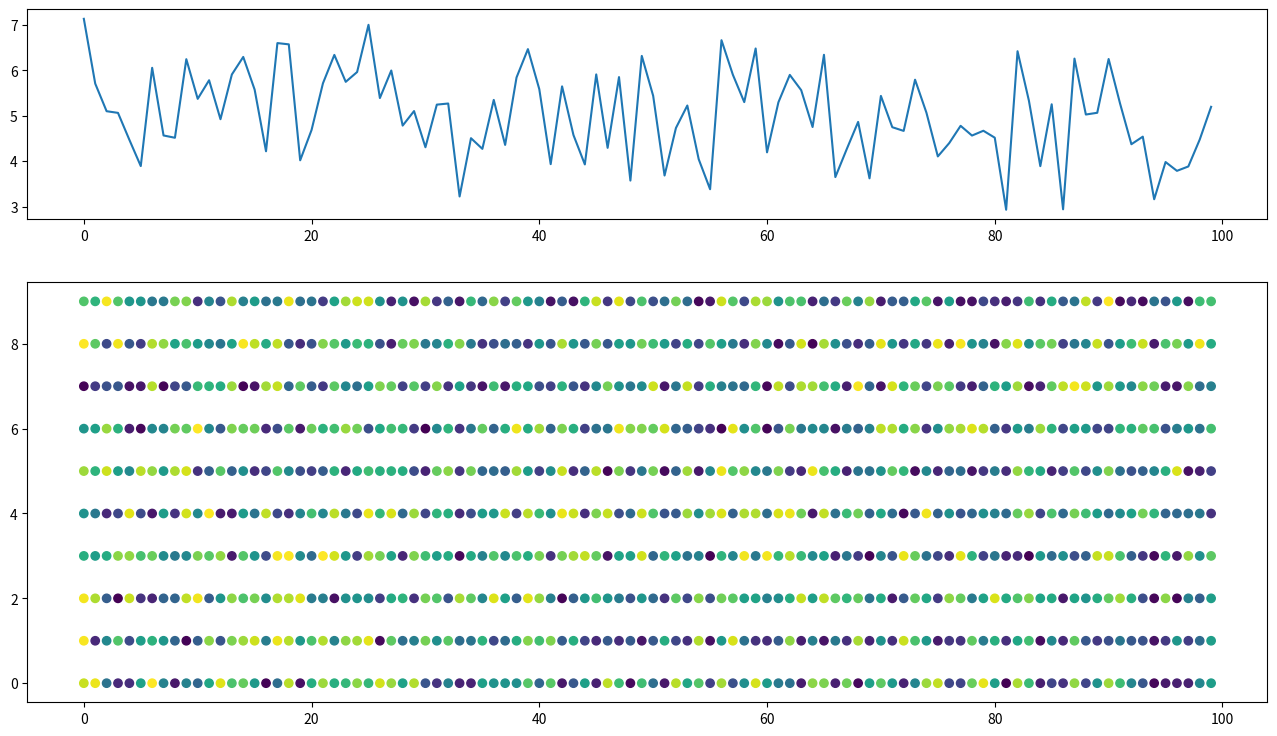

Write the Python code that produced this figure.
# Extracted from https://stackoverflow.com/questions/14770735/how-do-i-change-the-figure-size-with-subplots
import matplotlib.pyplot as plt
import numpy as np
import pandas as pd

#generate random data
x,y=range(100), range(10)
z=np.random.random((len(x),len(y)))
Y=[z[i].sum() for i in range(len(x))]
z=pd.DataFrame(z).unstack().reset_index()

#Plot data
fig, axs = plt.subplots(2,1,figsize=(16,9), gridspec_kw={'height_ratios': [1, 2]})
axs[0].plot(Y)
axs[1].scatter(z['level_1'], z['level_0'],c=z[0])

